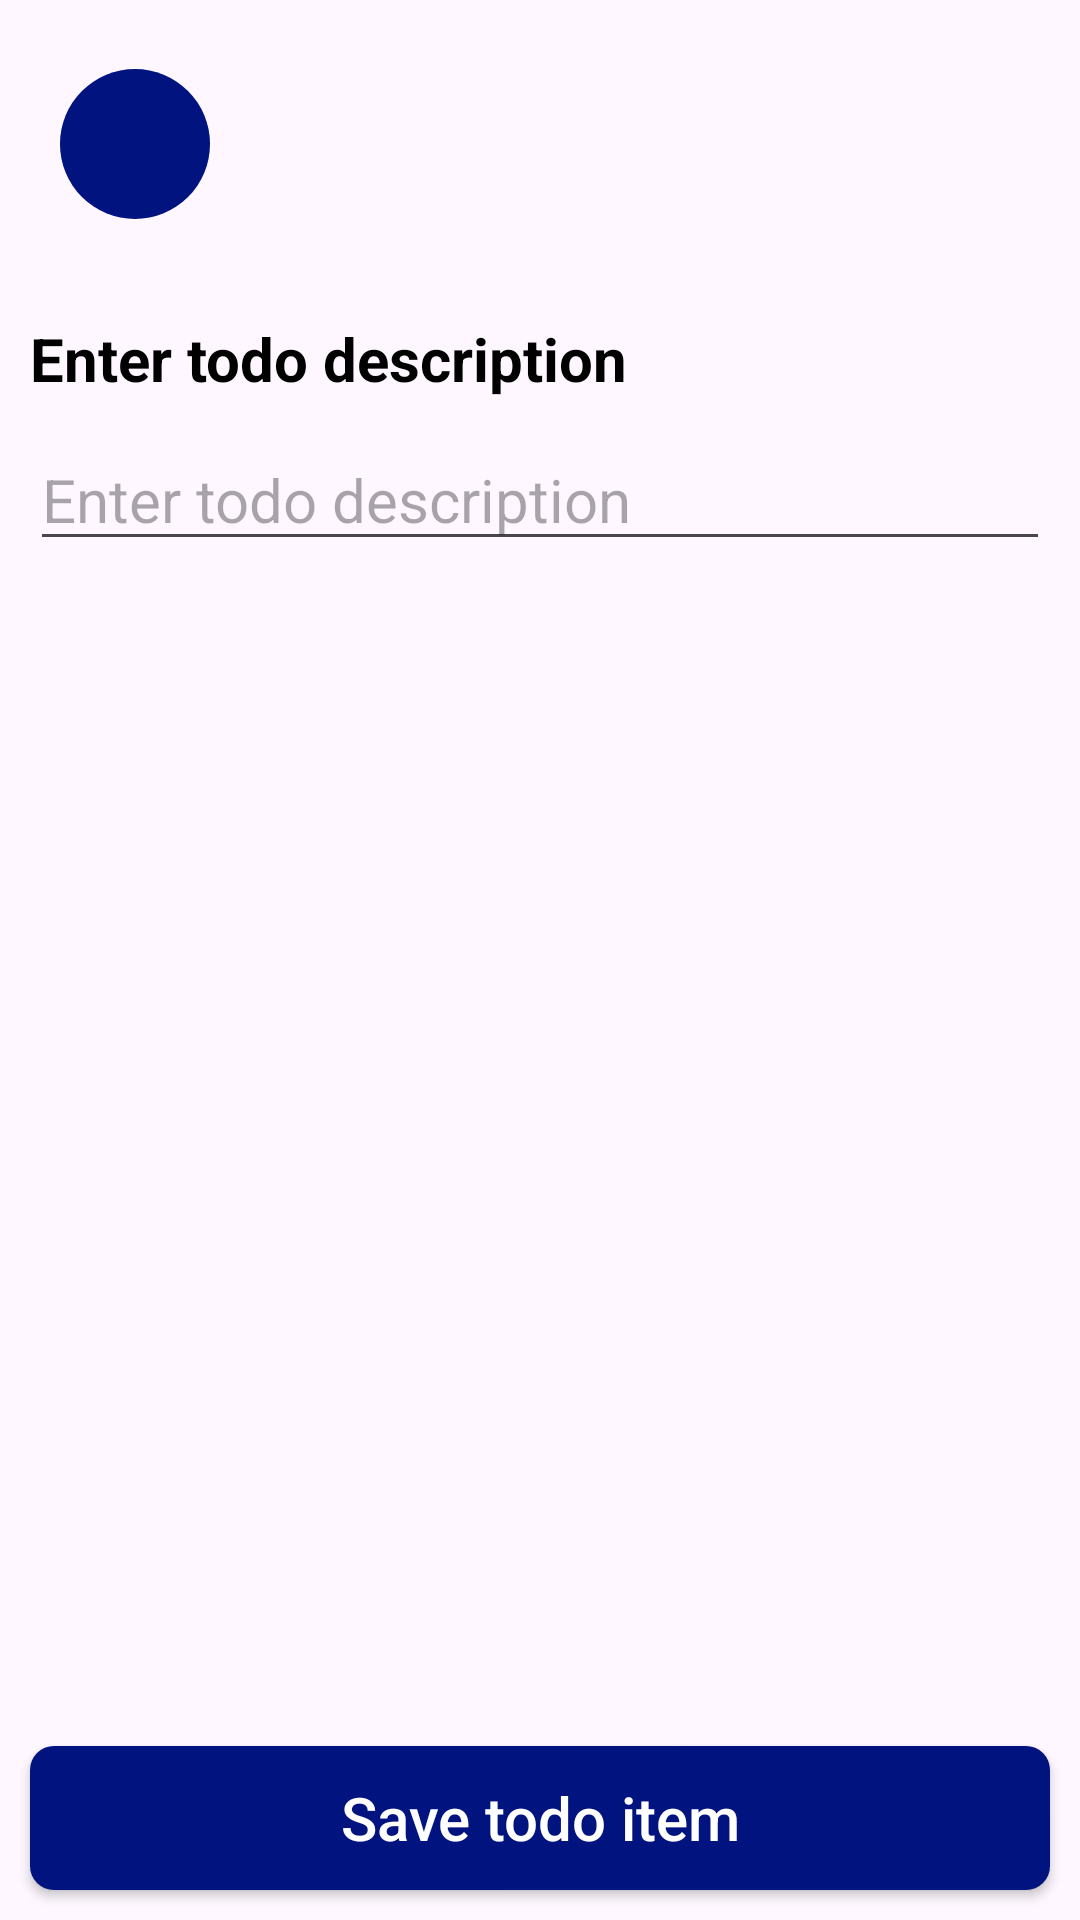

This screen was rendered from an Android layout file. Write that file and the resources it references.
<!-- AndroidManifest.xml: application theme Theme.InsitTask -->
<!-- res/layout/fragment_edit.xml -->
<?xml version="1.0" encoding="utf-8"?>
<androidx.constraintlayout.widget.ConstraintLayout xmlns:android="http://schemas.android.com/apk/res/android"
    xmlns:app="http://schemas.android.com/apk/res-auto"
    xmlns:tools="http://schemas.android.com/tools"
    android:layout_width="match_parent"
    android:layout_height="match_parent">

    <TextView
        android:id="@+id/edit_header"
        android:layout_width="wrap_content"
        android:layout_height="wrap_content"
        android:textColor="@color/app_dark_blue"
        android:textSize="24sp"
        android:textStyle="bold"
        app:layout_constraintBottom_toTopOf="@id/edit_guideline_header"
        app:layout_constraintEnd_toEndOf="parent"
        app:layout_constraintStart_toStartOf="parent"
        app:layout_constraintTop_toTopOf="parent"
        tools:text="Create new todo" />

    <ImageButton
        android:id="@+id/edit_button_back"
        android:layout_width="50dp"
        android:layout_height="50dp"
        android:layout_marginStart="20dp"
        android:background="@drawable/oval_ripple"
        android:contentDescription="@string/app_label_button_back"
        android:src="@drawable/ic_back"
        android:scaleType="fitCenter"
        app:layout_constraintBottom_toTopOf="@id/edit_guideline_header"
        app:layout_constraintStart_toStartOf="parent"
        app:layout_constraintTop_toTopOf="parent" />

    <androidx.constraintlayout.widget.Guideline
        android:id="@+id/edit_guideline_header"
        android:layout_width="wrap_content"
        android:layout_height="wrap_content"
        android:orientation="horizontal"
        app:layout_constraintGuide_percent="0.15" />

    <TextView
        android:id="@+id/edit_description_label"
        android:layout_width="0dp"
        android:layout_height="wrap_content"
        android:layout_marginHorizontal="10dp"
        android:layout_marginTop="10dp"
        android:text="@string/app_label_enter_description"
        android:textColor="@color/black"
        android:textSize="20sp"
        android:textStyle="bold"
        app:layout_constraintEnd_toEndOf="parent"
        app:layout_constraintStart_toStartOf="parent"
        app:layout_constraintTop_toBottomOf="@id/edit_guideline_header" />

    <EditText
        android:id="@+id/edit_input"
        android:layout_width="0dp"
        android:layout_height="wrap_content"
        android:layout_marginHorizontal="10dp"
        android:layout_marginTop="10dp"
        android:hint="@string/hint_enter_description"
        android:importantForAutofill="no"
        android:inputType="textMultiLine"
        android:textColor="@color/black"
        android:textSize="20sp"
        app:layout_constraintEnd_toEndOf="parent"
        app:layout_constraintStart_toStartOf="parent"
        app:layout_constraintTop_toBottomOf="@id/edit_description_label" />

    <androidx.appcompat.widget.AppCompatButton
        android:id="@+id/edit_button_save"
        android:layout_width="0dp"
        android:layout_height="wrap_content"
        android:layout_marginHorizontal="10dp"
        android:layout_marginBottom="10dp"
        android:background="@drawable/rectangle_ripple"
        android:text="@string/app_label_save_todo"
        android:textAllCaps="false"
        android:textColor="@color/white"
        android:textSize="20sp"
        app:layout_constraintBottom_toBottomOf="parent"
        app:layout_constraintEnd_toEndOf="parent"
        app:layout_constraintStart_toStartOf="parent" />

</androidx.constraintlayout.widget.ConstraintLayout>
<!-- resources referenced by this layout -->
<resources>
  <color name="app_dark_blue">#00137E</color>
  <color name="black">#FF000000</color>
  <color name="white">#FFFFFFFF</color>
  <!-- drawable oval_ripple (drawable) -->
  <?xml version="1.0" encoding="utf-8"?>
  <ripple xmlns:android="http://schemas.android.com/apk/res/android"
      android:color="@color/white">
  
      <item>
          <shape android:shape="oval">
              <solid android:color="@color/app_dark_blue" />
          </shape>
      </item>
  </ripple>
  <!-- drawable rectangle_ripple (drawable) -->
  <?xml version="1.0" encoding="utf-8"?>
  <ripple xmlns:android="http://schemas.android.com/apk/res/android"
      android:color="@color/white">
  
      <item>
          <shape android:shape="rectangle">
              <corners android:radius="8dp" />
              <solid android:color="@color/app_dark_blue" />
          </shape>
      </item>
  </ripple>
  <string name="app_label_button_back">Button back</string>
  <string name="app_label_enter_description">Enter todo description</string>
  <string name="app_label_save_todo">Save todo item</string>
  <string name="hint_enter_description">Enter todo description</string>
  <style name="Theme.InsitTask" parent="Base.Theme.InsitTask" />
  <style name="Base.Theme.InsitTask" parent="Theme.Material3.DayNight.NoActionBar">
          
          
      </style>
</resources>
